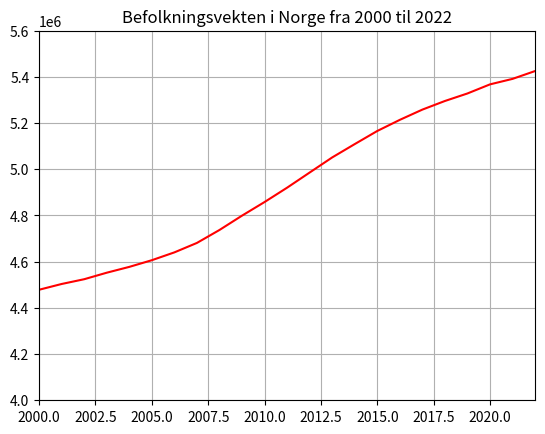

Source code (Python):
import matplotlib.pyplot as plt  
import numpy as np  

aarstall = [2000, 2001, 2002, 2003, 2004, 2005, 2006, 2007, 2008, 2009, 2010, 2011, 2012, 2013, 2014, 2015, 2016, 2017, 2018, 2019, 2020, 2021, 2022]
antall = [4478497, 4503436, 4524066, 4552252, 4577457, 4606363, 4640219, 4681134, 4737171, 4799252, 4858199, 4920305, 4985870, 5051275, 5109056, 5165802, 5213985, 5258317, 5295619, 5328212, 5367580, 5391369, 5425270]

aarstall = [int(aar) for aar in aarstall]

xverdier = aarstall
yverdier = antall  

plt.title("Befolkningsvekten i Norge fra 2000 til 2022")
plt.plot(xverdier, yverdier, color = "red")
plt.axhline(0, color = "black"); plt.axvline(0,color = "black")
plt.xlim(2000, 2022); plt.ylim(4000000,5600000);plt.grid(); plt.show()
